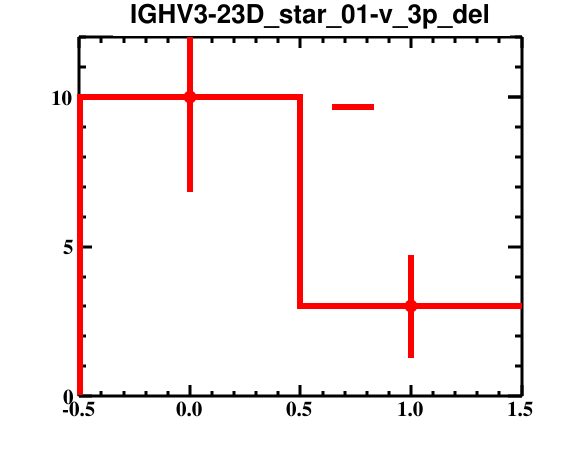

Values plotted in this chart, from the file beside it:
bin_low_edge, contents, binerror, xtitle, binlabel
-1.5, 0.0, 0.0, , 
-0.5, 10.0, 3.162, , 
0.5, 3.0, 1.732, , 
1.5, 0.0, 0.0, , 
